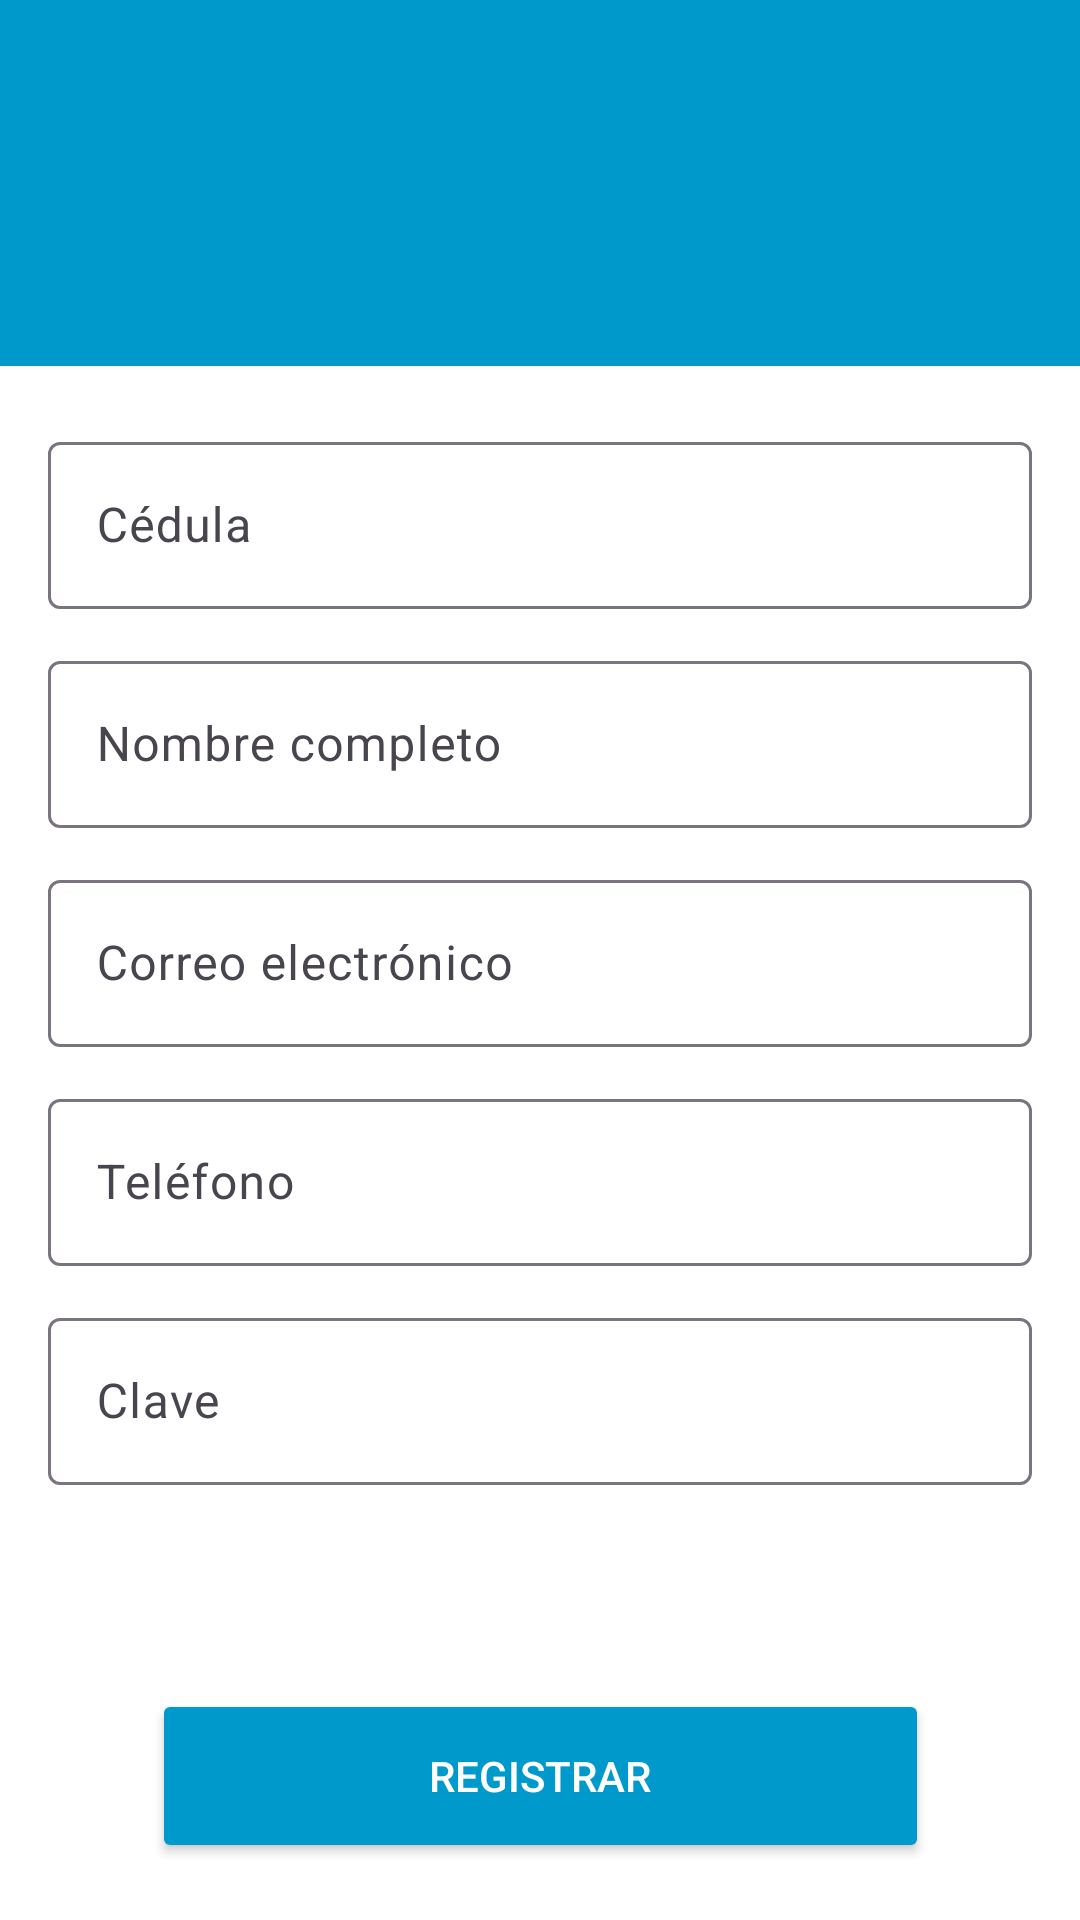

Here is an Android app screen rendered from its layout file. Give the layout XML and the strings, colors and styles it references.
<!-- AndroidManifest.xml: application theme Theme.Encomineda20 -->
<!-- res/layout/activity_registro_cliente.xml -->
<?xml version="1.0" encoding="utf-8"?>
<androidx.constraintlayout.widget.ConstraintLayout xmlns:android="http://schemas.android.com/apk/res/android"
    xmlns:app="http://schemas.android.com/apk/res-auto"
    xmlns:tools="http://schemas.android.com/tools"
    android:layout_width="match_parent"
    android:layout_height="match_parent"
    android:background="@android:color/white">

    

    

    <com.google.android.material.appbar.MaterialToolbar
        android:id="@+id/toolbarRegistro"
        android:layout_width="415dp"
        android:layout_height="122dp"
        android:background="@android:color/holo_blue_dark"
        android:title="Registro"
        android:titleTextAppearance="@style/TextAppearance.AppCompat.Large"
        android:titleTextColor="@android:color/white"
        app:layout_constraintEnd_toEndOf="parent"
        app:layout_constraintHorizontal_bias="0.0"
        app:layout_constraintStart_toStartOf="parent"
        app:layout_constraintTop_toTopOf="parent" />

    <com.google.android.material.textfield.TextInputLayout
        android:id="@+id/layoutCedula"
        android:layout_width="0dp"
        android:layout_height="wrap_content"
        android:hint="Cédula"
        android:layout_marginTop="20dp"
        app:layout_constraintTop_toBottomOf="@id/toolbarRegistro"
        app:layout_constraintStart_toStartOf="parent"
        app:layout_constraintEnd_toEndOf="parent"
        android:layout_marginHorizontal="16dp">
        <com.google.android.material.textfield.TextInputEditText
            android:id="@+id/inputCedula"
            android:inputType="number"
            android:layout_width="match_parent"
            android:layout_height="wrap_content"/>
    </com.google.android.material.textfield.TextInputLayout>

    
    <com.google.android.material.textfield.TextInputLayout
        android:id="@+id/layoutNombre"
        android:layout_width="0dp"
        android:layout_height="wrap_content"
        android:hint="Nombre completo"
        android:layout_marginTop="12dp"
        app:layout_constraintTop_toBottomOf="@id/layoutCedula"
        app:layout_constraintStart_toStartOf="parent"
        app:layout_constraintEnd_toEndOf="parent"
        android:layout_marginHorizontal="16dp">
        <com.google.android.material.textfield.TextInputEditText
            android:id="@+id/inputNombre"
            android:inputType="textPersonName"
            android:layout_width="match_parent"
            android:layout_height="wrap_content"/>
    </com.google.android.material.textfield.TextInputLayout>

    
    <com.google.android.material.textfield.TextInputLayout
        android:id="@+id/layoutEmail"
        android:layout_width="0dp"
        android:layout_height="wrap_content"
        android:hint="Correo electrónico"
        android:layout_marginTop="12dp"
        app:layout_constraintTop_toBottomOf="@id/layoutNombre"
        app:layout_constraintStart_toStartOf="parent"
        app:layout_constraintEnd_toEndOf="parent"
        android:layout_marginHorizontal="16dp">

        <com.google.android.material.textfield.TextInputEditText
            android:id="@+id/inputEmail"
            android:layout_width="match_parent"
            android:layout_height="wrap_content"
            android:inputType="textEmailAddress" />
    </com.google.android.material.textfield.TextInputLayout>

    
    <com.google.android.material.textfield.TextInputLayout
        android:id="@+id/layoutTelefono"
        android:layout_width="0dp"
        android:layout_height="wrap_content"
        android:hint="Teléfono"
        android:layout_marginTop="12dp"
        app:layout_constraintTop_toBottomOf="@id/layoutEmail"
        app:layout_constraintStart_toStartOf="parent"
        app:layout_constraintEnd_toEndOf="parent"
        android:layout_marginHorizontal="16dp">
        <com.google.android.material.textfield.TextInputEditText
            android:id="@+id/inputTelefono"
            android:inputType="phone"
            android:layout_width="match_parent"
            android:layout_height="wrap_content"/>
    </com.google.android.material.textfield.TextInputLayout>

    
    <com.google.android.material.textfield.TextInputLayout
        android:id="@+id/layoutClave"
        android:layout_width="0dp"
        android:layout_height="wrap_content"
        android:hint="Clave"
        android:layout_marginTop="12dp"
        app:layout_constraintTop_toBottomOf="@id/layoutTelefono"
        app:layout_constraintStart_toStartOf="parent"
        app:layout_constraintEnd_toEndOf="parent"
        android:layout_marginHorizontal="16dp">
        <com.google.android.material.textfield.TextInputEditText
            android:id="@+id/inputClave"
            android:inputType="textPassword"
            android:layout_width="match_parent"
            android:layout_height="wrap_content"/>
    </com.google.android.material.textfield.TextInputLayout>

    
    <Button
        android:id="@+id/btnRegistrar"
        android:layout_width="259dp"
        android:layout_height="58dp"
        android:layout_marginHorizontal="16dp"
        android:layout_marginTop="68dp"
        android:backgroundTint="@android:color/holo_blue_dark"
        android:text="Registrar"
        android:textColor="@android:color/white"
        app:layout_constraintEnd_toEndOf="parent"
        app:layout_constraintStart_toStartOf="parent"
        app:layout_constraintTop_toBottomOf="@id/layoutClave" />

    <Button
        android:id="@+id/btnVolverMenu"
        android:layout_width="259dp"
        android:layout_height="58dp"
        android:layout_marginTop="16dp"
        android:backgroundTint="@android:color/darker_gray"
        android:text="Volver al Menú"
        android:textColor="@android:color/white"
        app:layout_constraintTop_toBottomOf="@id/btnRegistrar"
        app:layout_constraintStart_toStartOf="parent"
        app:layout_constraintEnd_toEndOf="parent" />

</androidx.constraintlayout.widget.ConstraintLayout>
<!-- resources referenced by this layout -->
<resources>
  <style name="Theme.Encomineda20" parent="Base.Theme.Encomineda20" />
  <style name="Base.Theme.Encomineda20" parent="Theme.Material3.DayNight.NoActionBar">
          
          
      </style>
</resources>
